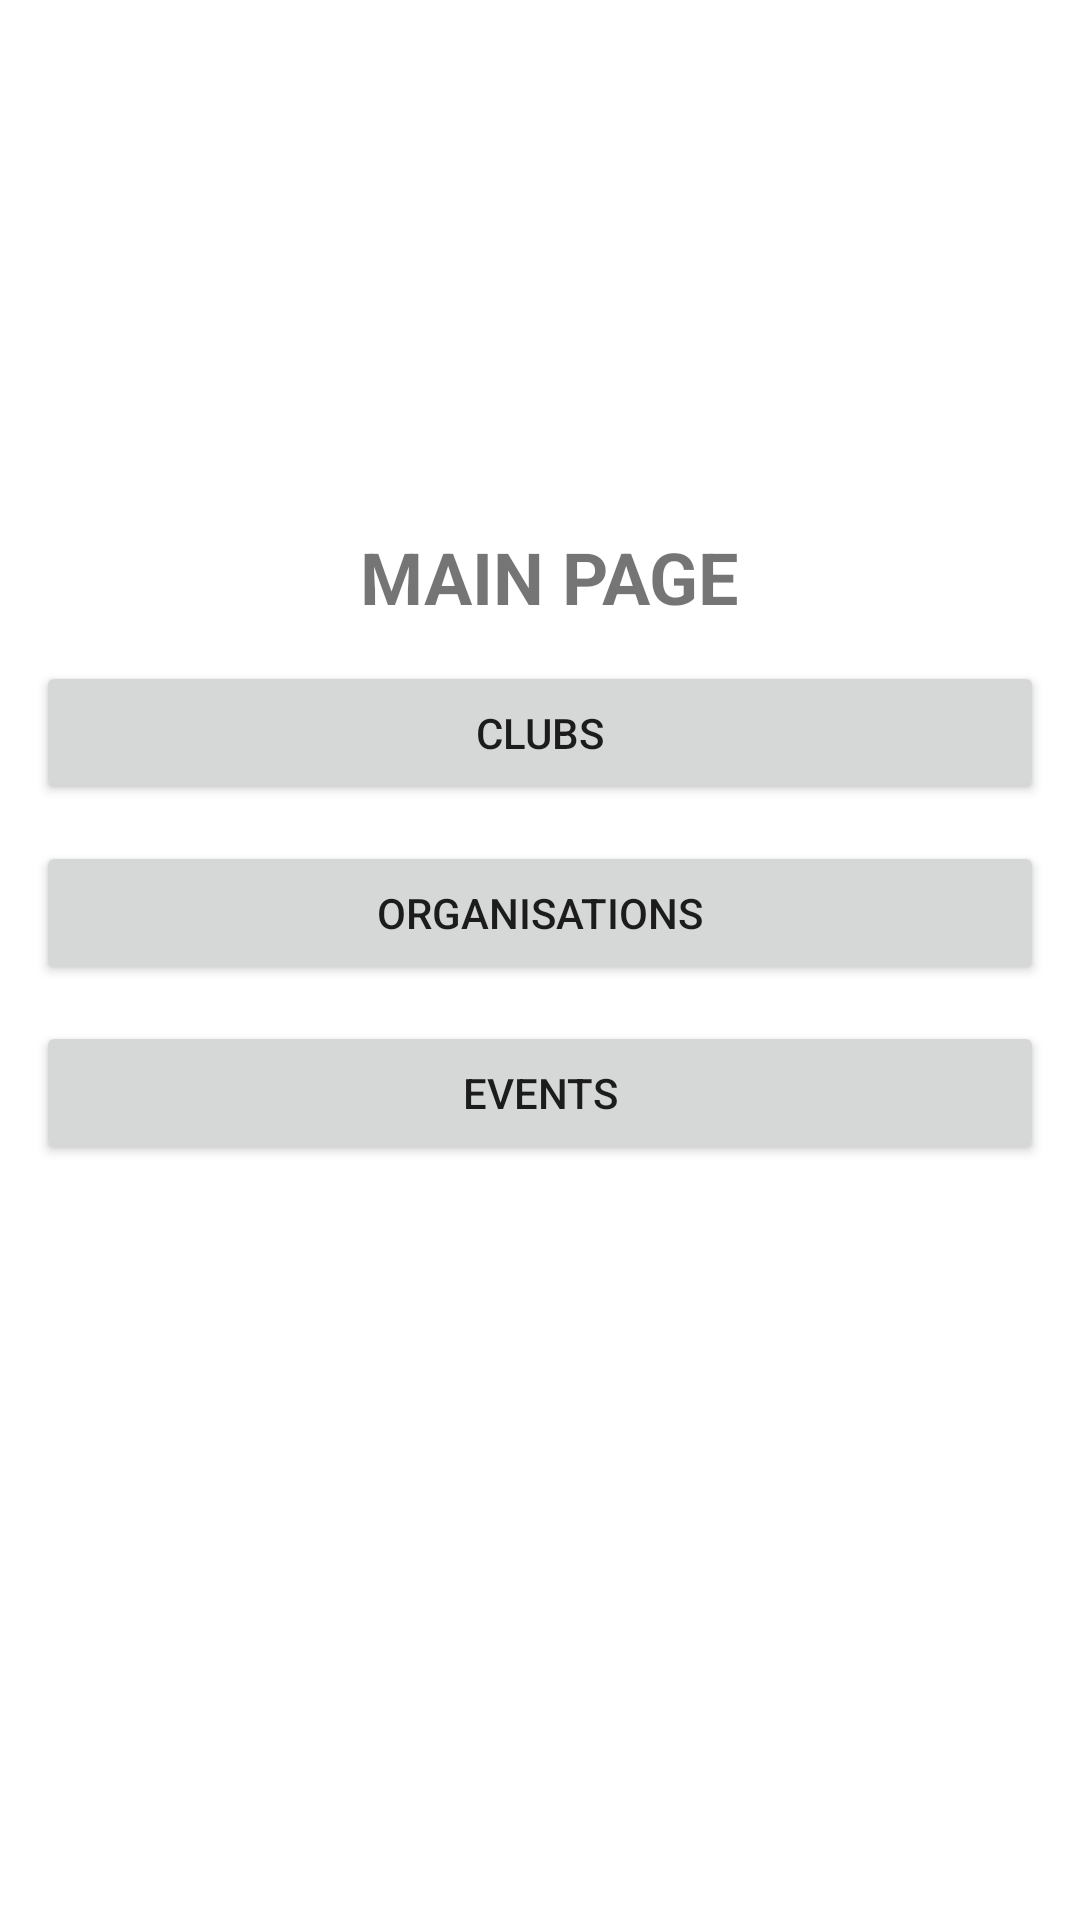

This screen was rendered from an Android layout file. Write that file and the resources it references.
<!-- AndroidManifest.xml: application theme Theme.Activly -->
<!-- res/layout/activity_mainupdates.xml -->
<?xml version="1.0" encoding="utf-8"?>
<androidx.constraintlayout.widget.ConstraintLayout
    xmlns:android="http://schemas.android.com/apk/res/android"
    xmlns:app="http://schemas.android.com/apk/res-auto"
    xmlns:tools="http://schemas.android.com/tools"
    android:layout_width="match_parent"
    android:layout_height="match_parent"
    tools:context=".MainActivity">


    <Button

        android:id="@+id/Clubs"
        android:layout_width="match_parent"
        android:layout_height="wrap_content"
        android:layout_margin="12dp"
        android:layout_marginStart="12dp"
        android:layout_marginLeft="12dp"
        android:layout_marginEnd="12dp"
        android:layout_marginRight="12dp"
        android:text="CLUBS"
        app:layout_constrainedHeight="true"
        app:layout_constraintEnd_toEndOf="parent"
        app:layout_constraintHorizontal_bias="1.0"
        app:layout_constraintStart_toStartOf="parent"
        app:layout_constraintTop_toBottomOf="@+id/mainpage" />

    <Button

        android:id="@+id/Organisation"
        android:layout_width="match_parent"
        android:layout_height="wrap_content"
        android:layout_margin="12dp"
        android:layout_marginStart="12dp"
        android:layout_marginLeft="12dp"
        android:layout_marginEnd="12dp"
        android:layout_marginRight="12dp"
        android:text="ORGANISATIONS"
        app:layout_constraintEnd_toEndOf="parent"
        app:layout_constraintHorizontal_bias="1.0"
        app:layout_constraintStart_toStartOf="parent"
        app:layout_constraintTop_toBottomOf="@+id/Clubs" />

    <Button

        android:id="@+id/Events"
        android:layout_width="match_parent"
        android:layout_height="wrap_content"
        android:layout_margin="12dp"
        android:layout_marginStart="12dp"
        android:layout_marginLeft="12dp"
        android:layout_marginEnd="12dp"
        android:layout_marginRight="12dp"
        android:text="EVENTS"
        app:layout_constraintEnd_toEndOf="parent"
        app:layout_constraintHorizontal_bias="0.0"
        app:layout_constraintStart_toStartOf="parent"
        app:layout_constraintTop_toBottomOf="@+id/Organisation" />

    <TextView
        android:id="@+id/mainpage"
        android:layout_width="wrap_content"
        android:layout_height="wrap_content"
        android:layout_marginStart="120dp"
        android:layout_marginTop="176dp"
        android:layout_marginEnd="142dp"
        android:text="MAIN PAGE"
        android:textSize="24dp"
        android:textStyle="bold"
        app:layout_constraintEnd_toEndOf="parent"
        app:layout_constraintHorizontal_bias="0.0"
        app:layout_constraintStart_toStartOf="parent"
        app:layout_constraintTop_toTopOf="parent"
        android:layout_marginLeft="143dp"
        android:layout_marginRight="142dp" />

</androidx.constraintlayout.widget.ConstraintLayout>
<!-- resources referenced by this layout -->
<resources>
  <style name="Theme.Activly" parent="Theme.MaterialComponents.DayNight.DarkActionBar">
          
          <item name="colorPrimary">@color/purple_500</item>
          <item name="colorPrimaryVariant">@color/purple_700</item>
          <item name="colorOnPrimary">@color/white</item>
          
          <item name="colorSecondary">@color/teal_200</item>
          <item name="colorSecondaryVariant">@color/teal_700</item>
          <item name="colorOnSecondary">@color/black</item>
          
          <item name="android:statusBarColor" tools:targetApi="21">?attr/colorPrimaryVariant</item>
          
      </style>
  <!-- not gathered from this repository: default colours our renderer supplied (Android Studio template values) -->
  <color name="purple_500">#FF6200EE</color>
  <color name="purple_700">#FF3700B3</color>
  <color name="teal_200">#FF03DAC5</color>
  <color name="teal_700">#FF018786</color>
  <color name="black">#FF000000</color>
  <color name="white">#FFFFFFFF</color>
</resources>
